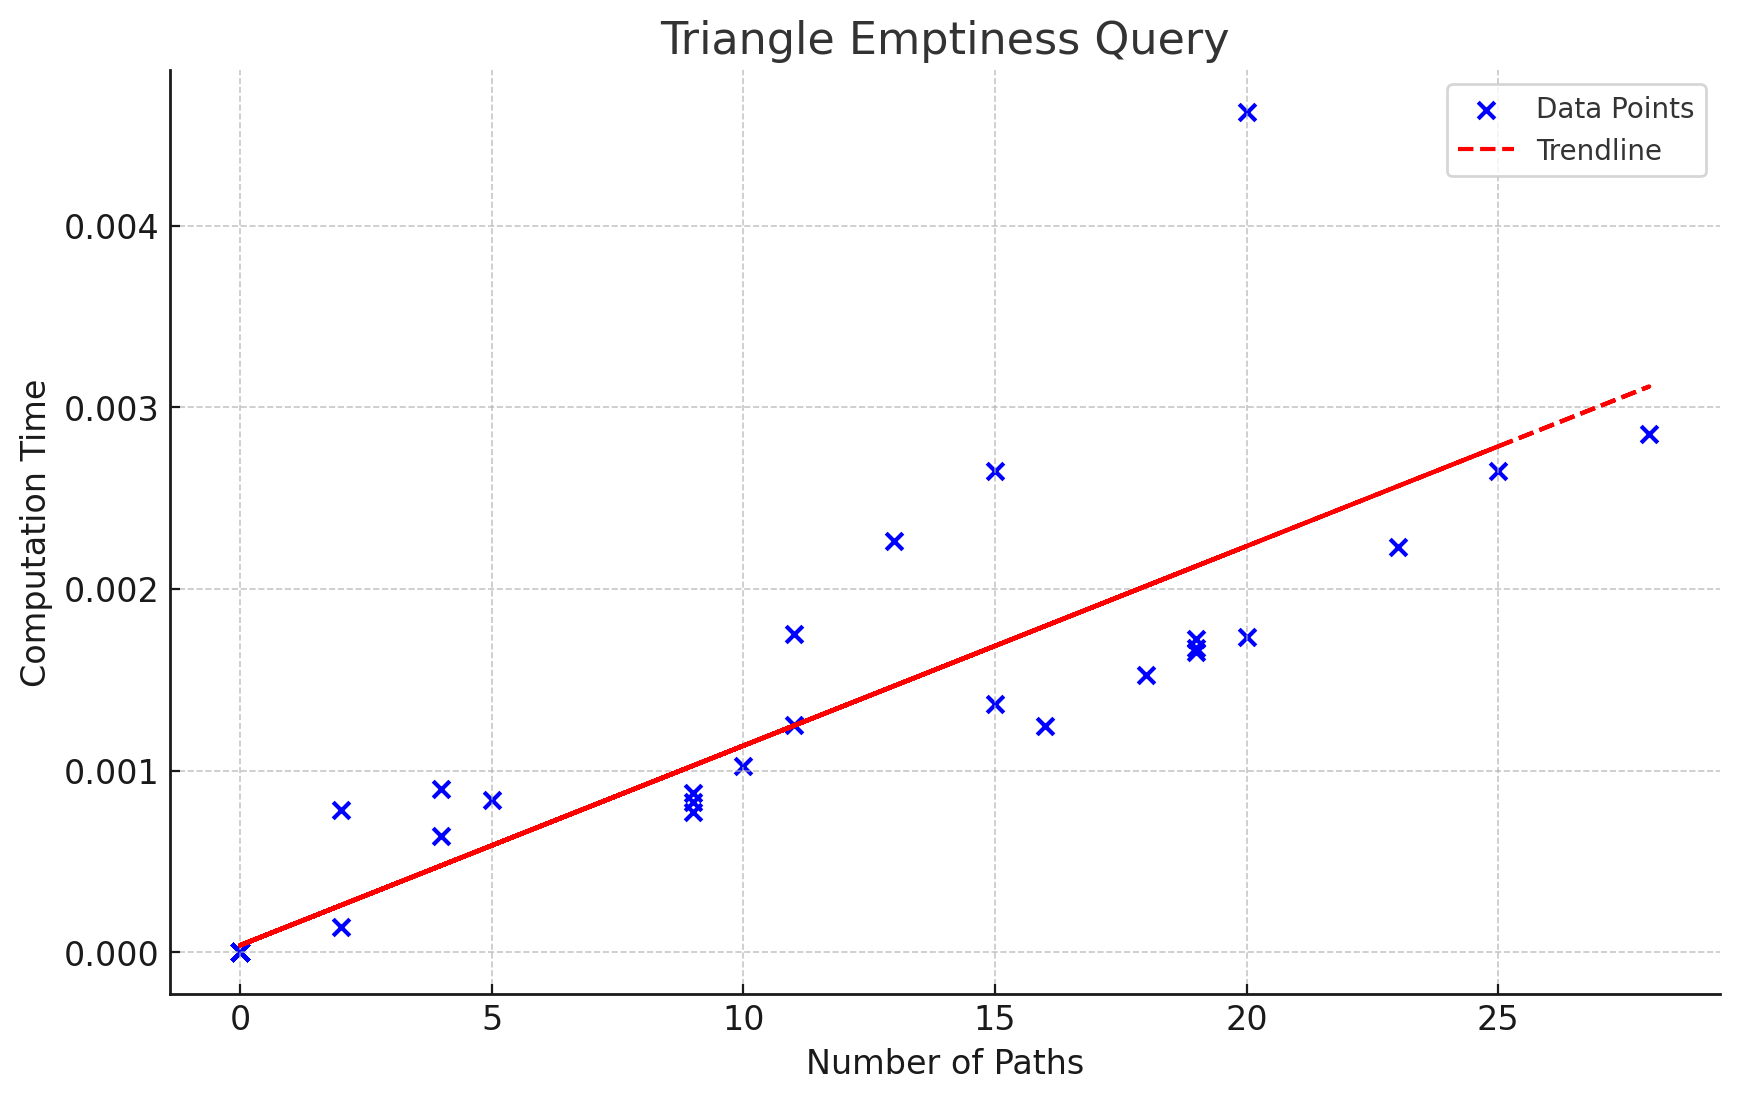

The table this chart was drawn from, first rows:
, File Name, Number of Possible Articulate Paths, Computation Time
0, line_bisection_no_response_control_0002.…, 10, 0.001026
1, line_bisection_no_response_control_0003.…, 0, 0.0
2, line_bisection_no_response_control_0004.…, 4, 0.0006386
3, line_bisection_no_response_control_0005.…, 0, 0.0
4, line_bisection_no_response_control_0006.…, 25, 0.002651
5, line_bisection_no_response_control_0007.…, 0, 0.0
6, line_bisection_no_response_control_0008.…, 28, 0.002854
7, line_bisection_no_response_control_0009.…, 23, 0.002233
8, line_bisection_no_response_control_0010.…, 19, 0.001651
9, line_bisection_no_response_control_0011.…, 0, 0.0
10, line_bisection_no_response_control_0012.…, 4, 0.0008961
11, line_bisection_no_response_control_0013.…, 13, 0.002266
12, line_bisection_no_response_control_0014.…, 0, 0.0
13, line_bisection_no_response_control_0015.…, 11, 0.001249
14, line_bisection_no_response_control_0016.…, 0, 0.0
15, line_bisection_no_response_control_0017.…, 0, 0.0
16, line_bisection_no_response_control_0018.…, 0, 0.0
17, line_bisection_no_response_control_0019.…, 2, 0.0001368
18, line_bisection_no_response_control_0020.…, 0, 0.0
19, line_bisection_no_response_control_0021.…, 0, 0.0
20, line_bisection_no_response_control_0022.…, 0, 0.0
21, line_bisection_no_response_control_0023.…, 0, 0.0
22, line_bisection_no_response_control_0024.…, 15, 0.001367
23, line_bisection_no_response_control_0025.…, 19, 0.001677
24, line_bisection_no_response_control_0026.…, 16, 0.001243
25, line_bisection_no_response_control_0027.…, 0, 0.0
26, line_bisection_no_response_control_0028.…, 0, 0.0
27, line_bisection_no_response_control_0029.…, 0, 0.0
28, line_bisection_no_response_control_0030.…, 20, 0.001734
29, line_bisection_no_response_control_0031.…, 0, 0.0
30, line_bisection_no_response_control_0032.…, 18, 0.001524
31, line_bisection_no_response_control_0033.…, 19, 0.001724
32, line_bisection_no_response_control_0034.…, 0, 0.0
33, line_bisection_no_response_control_0035.…, 0, 0.0
34, line_bisection_no_response_control_0036.…, 0, 0.0
35, line_bisection_no_response_control_0037.…, 0, 0.0
36, line_bisection_no_response_control_0038.…, 0, 0.0
37, line_bisection_no_response_control_0039.…, 0, 0.0
38, line_bisection_no_response_control_0040.…, 0, 0.0
39, line_bisection_no_response_control_0041.…, 9, 0.000877
40, line_bisection_no_response_control_0042.…, 0, 0.0
41, line_bisection_no_response_control_0043.…, 0, 0.0
42, line_bisection_no_response_control_0044.…, 0, 0.0
43, line_bisection_no_response_control_0045.…, 0, 0.0
44, line_bisection_no_response_control_0046.…, 5, 0.0008379
45, line_bisection_no_response_control_0047.…, 11, 0.00175
46, line_bisection_no_response_control_0048.…, 0, 0.0
47, line_bisection_no_response_control_0049.…, 15, 0.002649
48, line_bisection_no_response_control_0050.…, 0, 0.0
49, line_bisection_no_response_control_0051.…, 0, 0.0
50, line_bisection_no_response_control_0052.…, 2, 0.0007853
51, line_bisection_no_response_control_0053.…, 20, 0.004625
52, line_bisection_no_response_control_0054.…, 0, 0.0
53, line_bisection_no_response_control_0055.…, 0, 0.0
54, line_bisection_no_response_control_0056.…, 0, 0.0
55, line_bisection_no_response_control_0057.…, 9, 0.0008268
56, line_bisection_no_response_control_0058.…, 9, 0.000773
